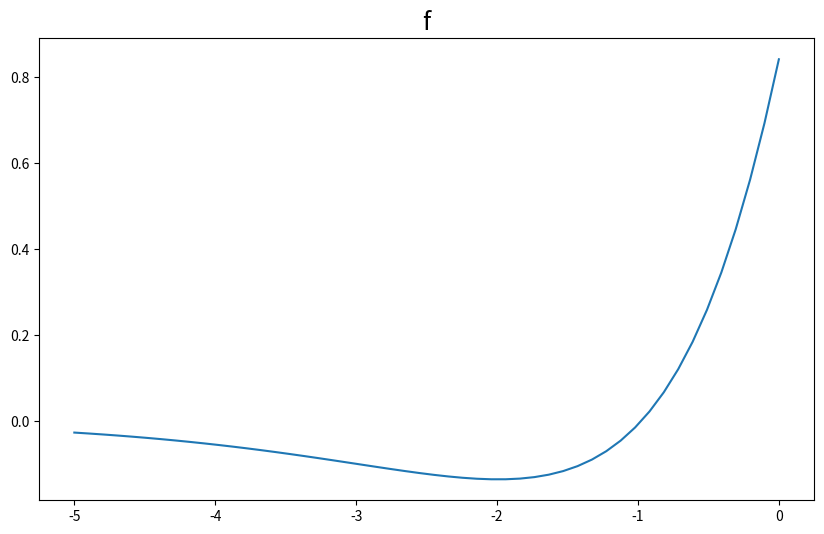

Reproduce this figure in Python.
import matplotlib.pyplot as plt
import seaborn
import numpy as np


def f(x):
    return x*np.exp(x) + np.sin(np.exp(x))

a,b = -5,0
plt.figure(figsize=(10,6))
plt.plot(np.linspace(a,b), f(np.linspace(a,b)))
plt.title("f", fontsize=18)
